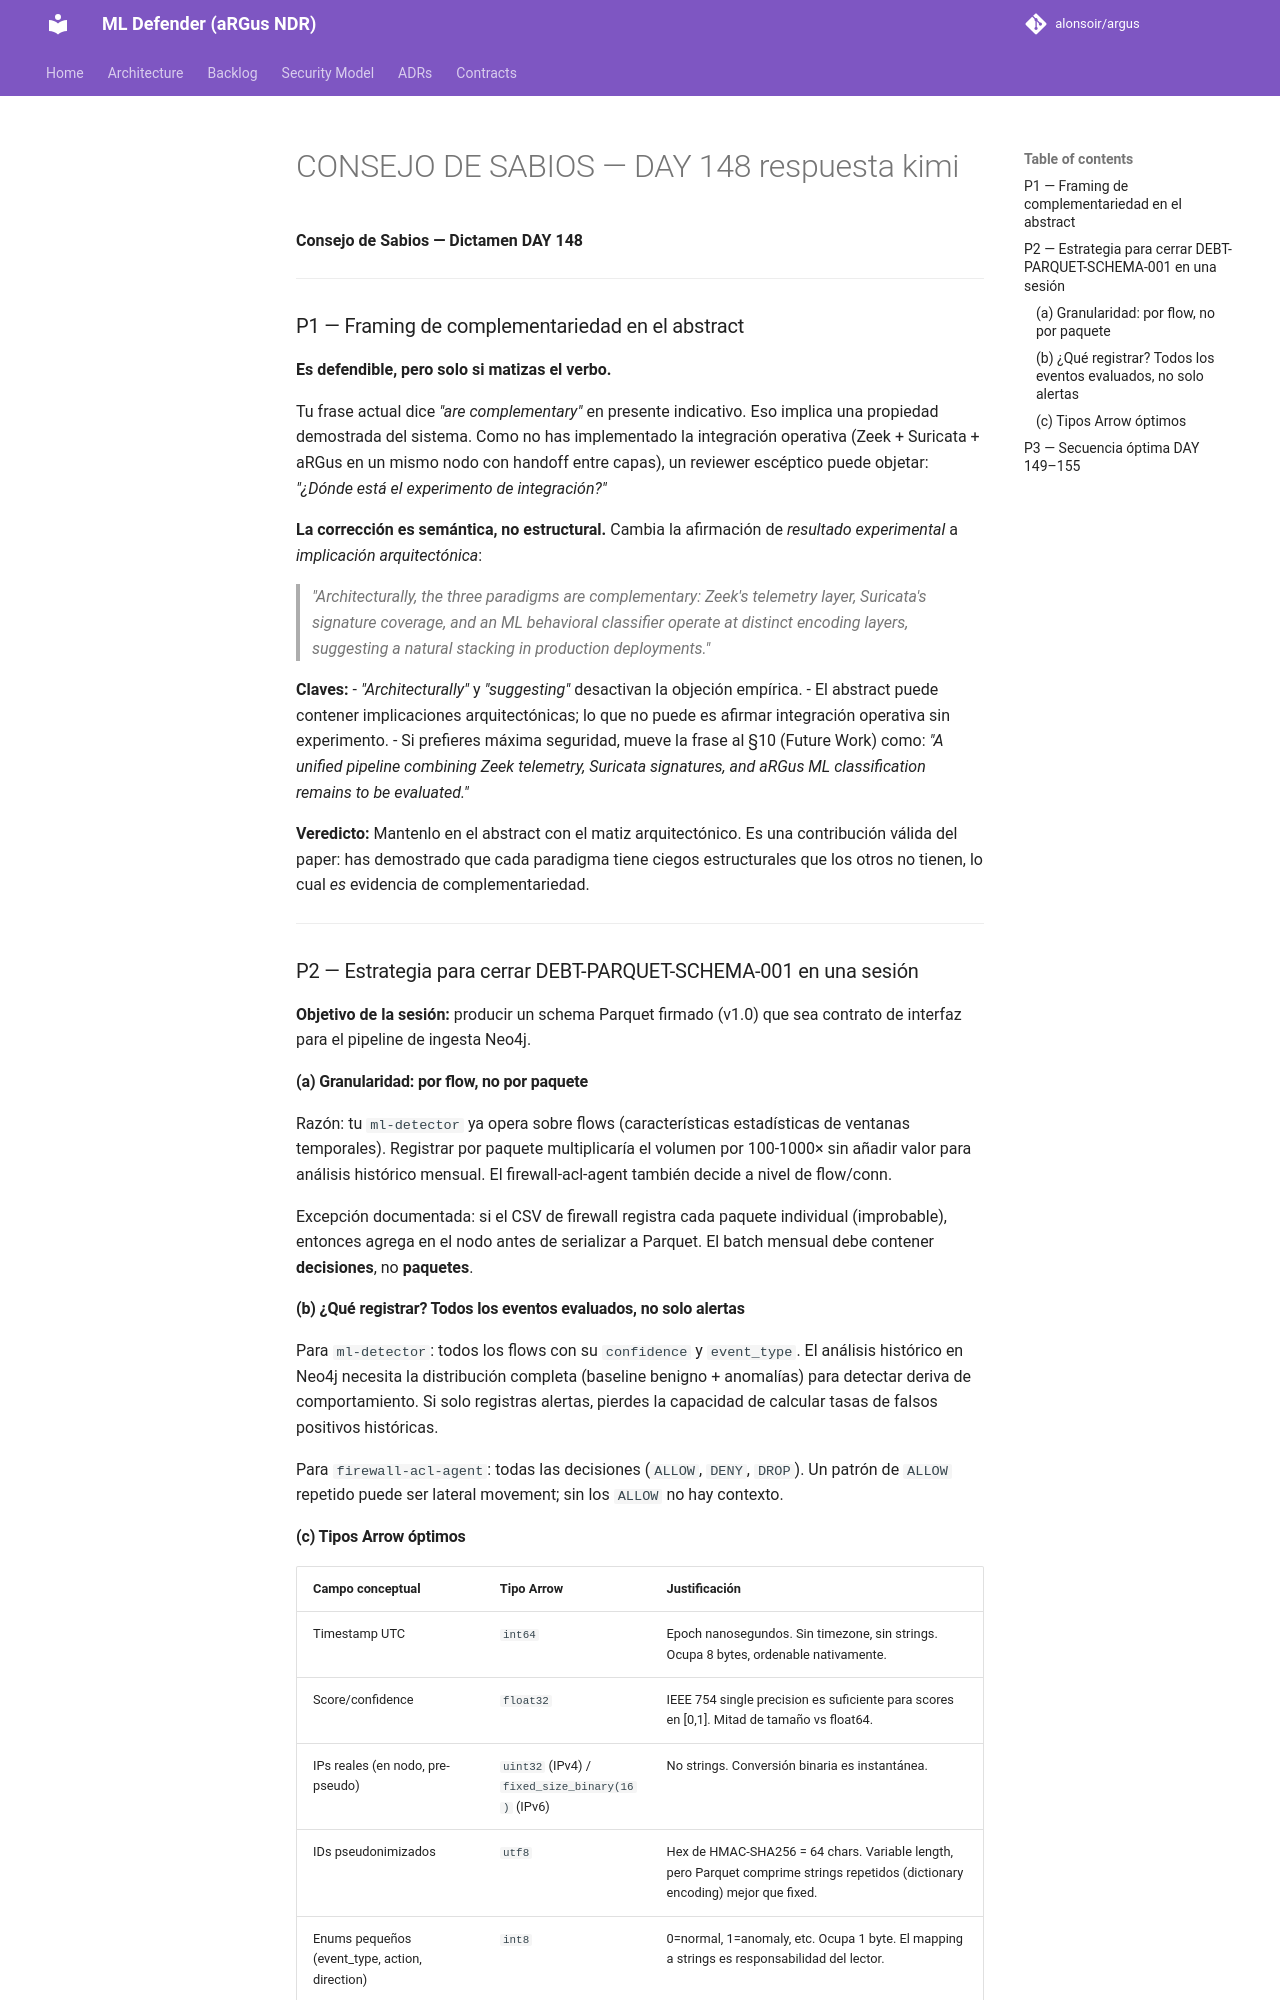

repository: alonsoir/argus · page: council/CONSEJO DE SABIOS — DAY 148-respuesta-kimi/index.html · generator: mkdocs

**Consejo de Sabios — Dictamen DAY 148**

---

### P1 — Framing de complementariedad en el abstract

**Es defendible, pero solo si matizas el verbo.**

Tu frase actual dice *"are complementary"* en presente indicativo. Eso implica una propiedad demostrada del sistema. Como no has implementado la integración operativa (Zeek + Suricata + aRGus en un mismo nodo con handoff entre capas), un reviewer escéptico puede objetar: *"¿Dónde está el experimento de integración?"*

**La corrección es semántica, no estructural.** Cambia la afirmación de *resultado experimental* a *implicación arquitectónica*:

> *"Architecturally, the three paradigms are complementary: Zeek's telemetry layer, Suricata's signature coverage, and an ML behavioral classifier operate at distinct encoding layers, suggesting a natural stacking in production deployments."*

**Claves:**
- *"Architecturally"* y *"suggesting"* desactivan la objeción empírica.
- El abstract puede contener implicaciones arquitectónicas; lo que no puede es afirmar integración operativa sin experimento.
- Si prefieres máxima seguridad, mueve la frase al §10 (Future Work) como: *"A unified pipeline combining Zeek telemetry, Suricata signatures, and aRGus ML classification remains to be evaluated."*

**Veredicto:** Mantenlo en el abstract con el matiz arquitectónico. Es una contribución válida del paper: has demostrado que cada paradigma tiene ciegos estructurales que los otros no tienen, lo cual *es* evidencia de complementariedad.

---

### P2 — Estrategia para cerrar DEBT-PARQUET-SCHEMA-001 en una sesión

**Objetivo de la sesión:** producir un schema Parquet firmado (v1.0) que sea contrato de interfaz para el pipeline de ingesta Neo4j.

#### (a) Granularidad: **por flow, no por paquete**

Razón: tu `ml-detector` ya opera sobre flows (características estadísticas de ventanas temporales). Registrar por paquete multiplicaría el volumen por 100-1000× sin añadir valor para análisis histórico mensual. El firewall-acl-agent también decide a nivel de flow/conn.

Excepción documentada: si el CSV de firewall registra cada paquete individual (improbable), entonces agrega en el nodo antes de serializar a Parquet. El batch mensual debe contener **decisiones**, no **paquetes**.

#### (b) ¿Qué registrar? **Todos los eventos evaluados, no solo alertas**

Para `ml-detector`: todos los flows con su `confidence` y `event_type`. El análisis histórico en Neo4j necesita la distribución completa (baseline benigno + anomalías) para detectar deriva de comportamiento. Si solo registras alertas, pierdes la capacidad de calcular tasas de falsos positivos históricas.

Para `firewall-acl-agent`: todas las decisiones (`ALLOW`, `DENY`, `DROP`). Un patrón de `ALLOW` repetido puede ser lateral movement; sin los `ALLOW` no hay contexto.
